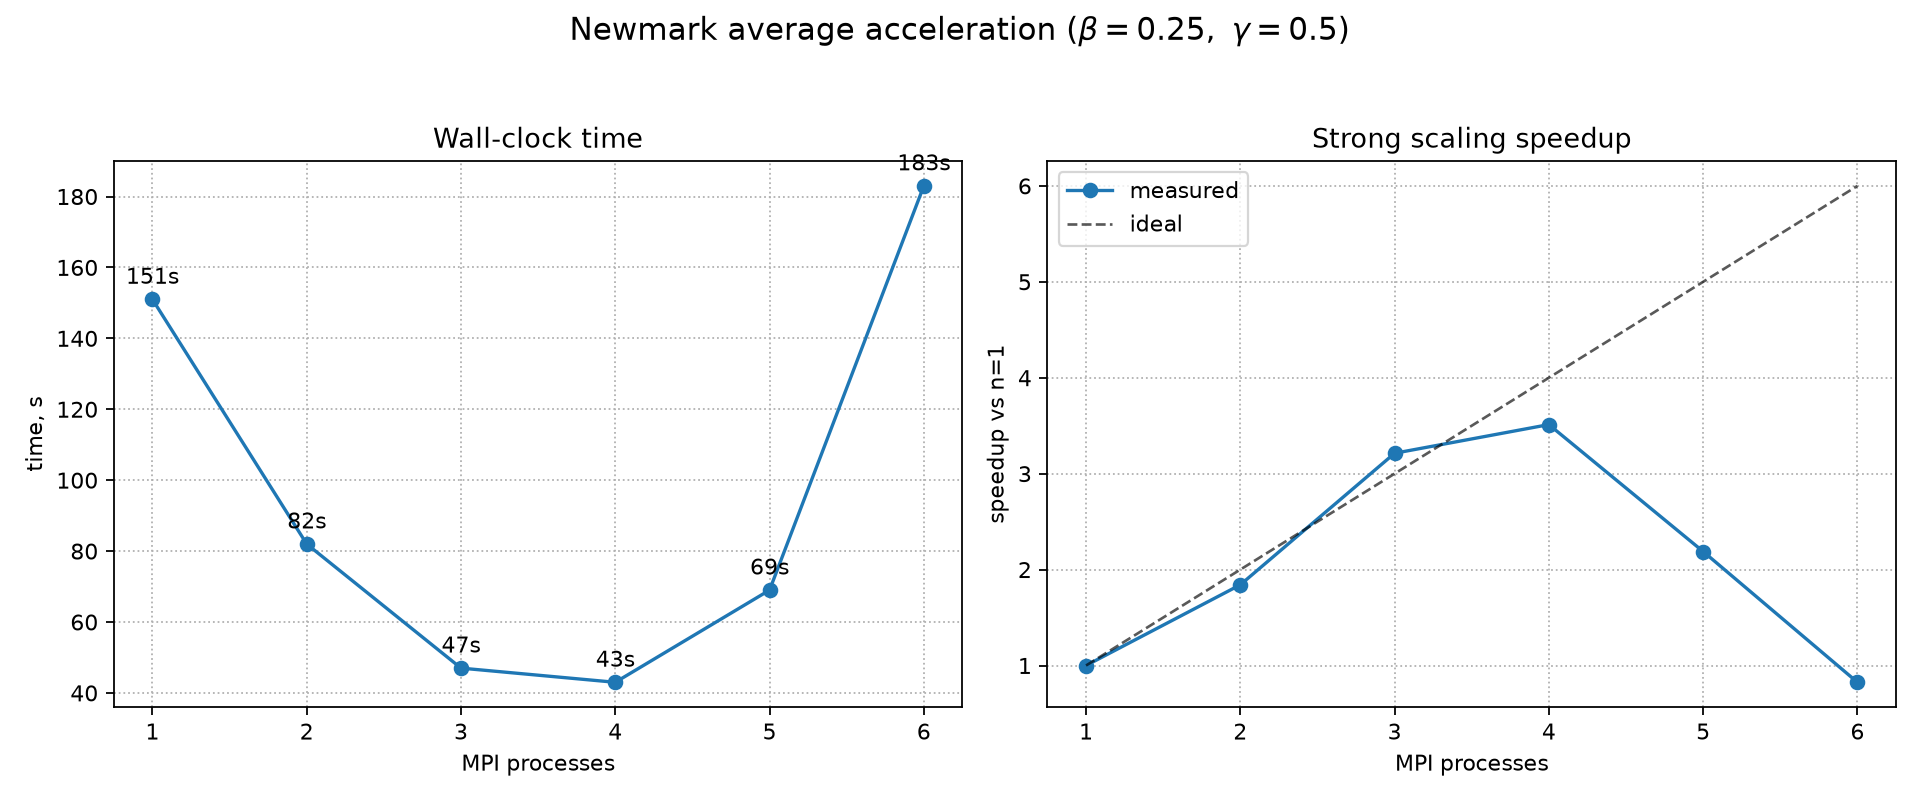

The data file committed next to this chart (first rows):
method, beta, gamma, mesh_file, ndofs, dt, n_steps, n_processes, wall_time_s, speedup, parallel_efficiency
newmark, 0.25, 0.5, mesh/square_5x5_h0p008.msh, 452660, 0.01, 10, 1, 151, 1, 1
newmark, 0.25, 0.5, mesh/square_5x5_h0p008.msh, 452660, 0.01, 10, 2, 82, 1.841, 0.9207
newmark, 0.25, 0.5, mesh/square_5x5_h0p008.msh, 452660, 0.01, 10, 3, 47, 3.213, 1.071
newmark, 0.25, 0.5, mesh/square_5x5_h0p008.msh, 452660, 0.01, 10, 4, 43, 3.512, 0.8779
newmark, 0.25, 0.5, mesh/square_5x5_h0p008.msh, 452660, 0.01, 10, 5, 69, 2.188, 0.4377
newmark, 0.25, 0.5, mesh/square_5x5_h0p008.msh, 452660, 0.01, 10, 6, 183, 0.8251, 0.1375
